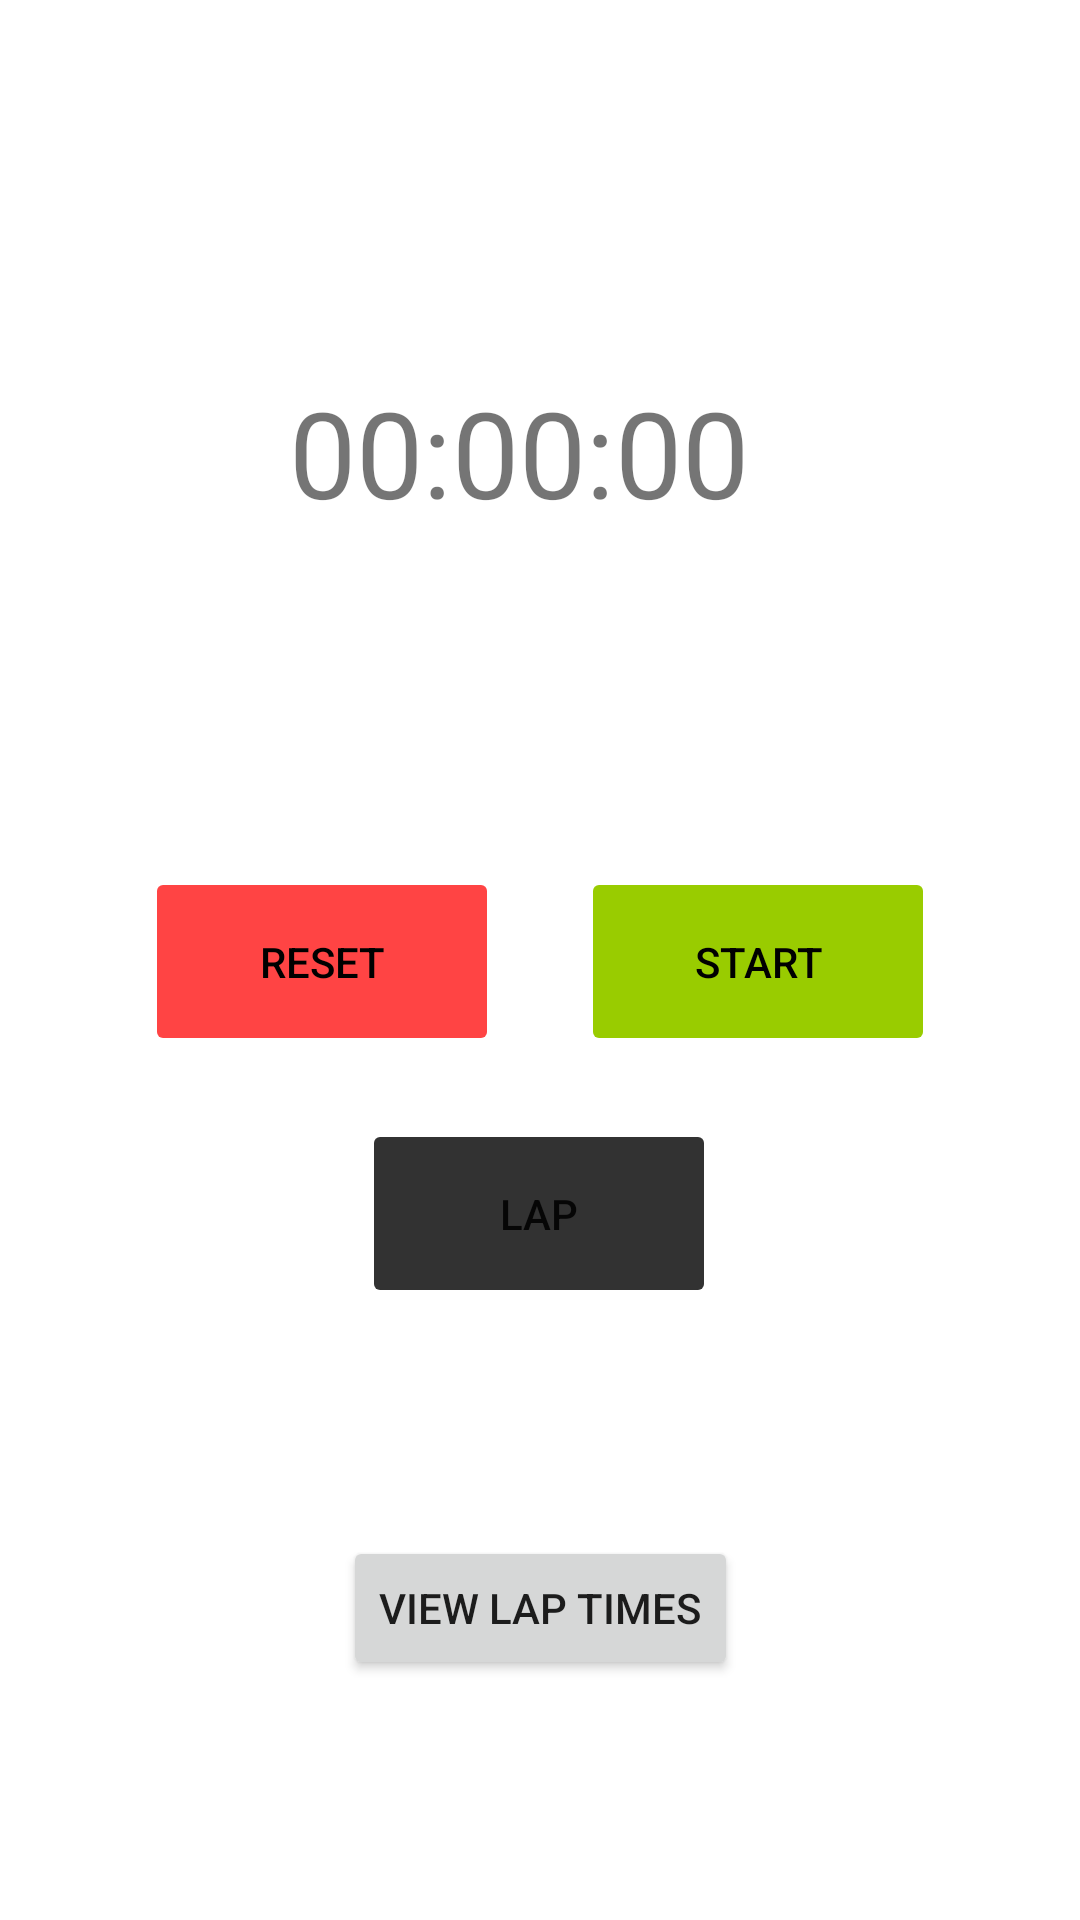

Layout XML and referenced resources for this Android screen:
<!-- AndroidManifest.xml: application theme Theme.Hw2 -->
<!-- res/layout/activity_main.xml -->
<?xml version="1.0" encoding="utf-8"?>

<androidx.constraintlayout.widget.ConstraintLayout xmlns:android="http://schemas.android.com/apk/res/android"
    xmlns:app="http://schemas.android.com/apk/res-auto"
    xmlns:tools="http://schemas.android.com/tools"
    android:layout_width="match_parent"
    android:layout_height="match_parent"
    tools:context=".MainActivity">

    <Button
        android:stateListAnimator="@null"
        android:id="@+id/reset_but"
        android:layout_width="118dp"
        android:layout_height="63dp"
        android:layout_marginTop="116dp"
        android:backgroundTint="@android:color/holo_red_light"
        android:text="@string/reset"
        android:textColor="@android:color/black"
        app:layout_constraintEnd_toEndOf="parent"
        app:layout_constraintHorizontal_bias="0.2"
        app:layout_constraintStart_toStartOf="parent"
        app:layout_constraintTop_toBottomOf="@+id/timer" />

    <Button
        android:stateListAnimator="@null"
        android:id="@+id/start_but"
        android:layout_width="118dp"
        android:layout_height="63dp"
        android:layout_marginTop="116dp"
        android:backgroundTint="@android:color/holo_green_light"
        android:text="@string/start"
        android:textColor="@android:color/black"
        app:layout_constraintEnd_toEndOf="parent"
        app:layout_constraintHorizontal_bias="0.8"
        app:layout_constraintStart_toStartOf="parent"
        app:layout_constraintTop_toBottomOf="@+id/timer" />


    <Button
        android:stateListAnimator="@null"
        android:id="@+id/lap_but"
        android:layout_width="118dp"
        android:layout_height="63dp"
        android:layout_marginTop="200dp"
        android:backgroundTint="@android:color/secondary_text_light"
        android:text="@string/lap"
        app:layout_constraintEnd_toEndOf="parent"
        app:layout_constraintHorizontal_bias="0.498"
        app:layout_constraintStart_toStartOf="parent"
        app:layout_constraintTop_toBottomOf="@+id/timer" />

    <Button
        android:id="@+id/switch_view"
        android:layout_width="wrap_content"
        android:layout_height="wrap_content"
        android:layout_marginBottom="80dp"
        android:text="@string/lap_times"
        app:layout_constraintBottom_toBottomOf="parent"
        app:layout_constraintEnd_toEndOf="parent"
        app:layout_constraintStart_toStartOf="parent" />

    <FrameLayout
        android:id="@+id/container"
        android:layout_width="match_parent"
        android:layout_height="match_parent"
        app:layout_constraintBottom_toTopOf="@+id/switch_view"
        app:layout_constraintEnd_toEndOf="parent"
        app:layout_constraintHorizontal_bias="0.5"
        app:layout_constraintStart_toStartOf="parent"
        app:layout_constraintTop_toTopOf="parent" />

    <TextView
        android:id="@+id/timer"
        android:layout_width="166dp"
        android:layout_height="49dp"
        android:layout_marginTop="124dp"
        android:text="@string/timer_place_holder"
        android:textSize="40sp"
        app:layout_constraintEnd_toEndOf="parent"
        app:layout_constraintHorizontal_bias="0.497"
        app:layout_constraintStart_toStartOf="parent"
        app:layout_constraintTop_toTopOf="parent" />

</androidx.constraintlayout.widget.ConstraintLayout>
<!-- resources referenced by this layout -->
<resources>
  <string name="lap">Lap</string>
  <string name="lap_times">View Lap Times</string>
  <string name="reset">Reset</string>
  <string name="start">Start</string>
  <string name="timer_place_holder">00:00:00</string>
  <style name="Theme.Hw2" parent="Theme.MaterialComponents.DayNight.DarkActionBar">
          
          <item name="colorPrimary">@color/purple_500</item>
          <item name="colorPrimaryVariant">@color/purple_700</item>
          <item name="colorOnPrimary">@color/white</item>
          
          <item name="colorSecondary">@color/teal_200</item>
          <item name="colorSecondaryVariant">@color/teal_700</item>
          <item name="colorOnSecondary">@color/black</item>
          
          <item name="android:statusBarColor" tools:targetApi="l">?attr/colorPrimaryVariant</item>
          
      </style>
  <color name="purple_500">#FF6200EE</color>
  <color name="purple_700">#FF3700B3</color>
  <color name="white">#FFFFFFFF</color>
  <color name="teal_200">#FF03DAC5</color>
  <color name="teal_700">#FF018786</color>
  <color name="black">#FF000000</color>
</resources>
